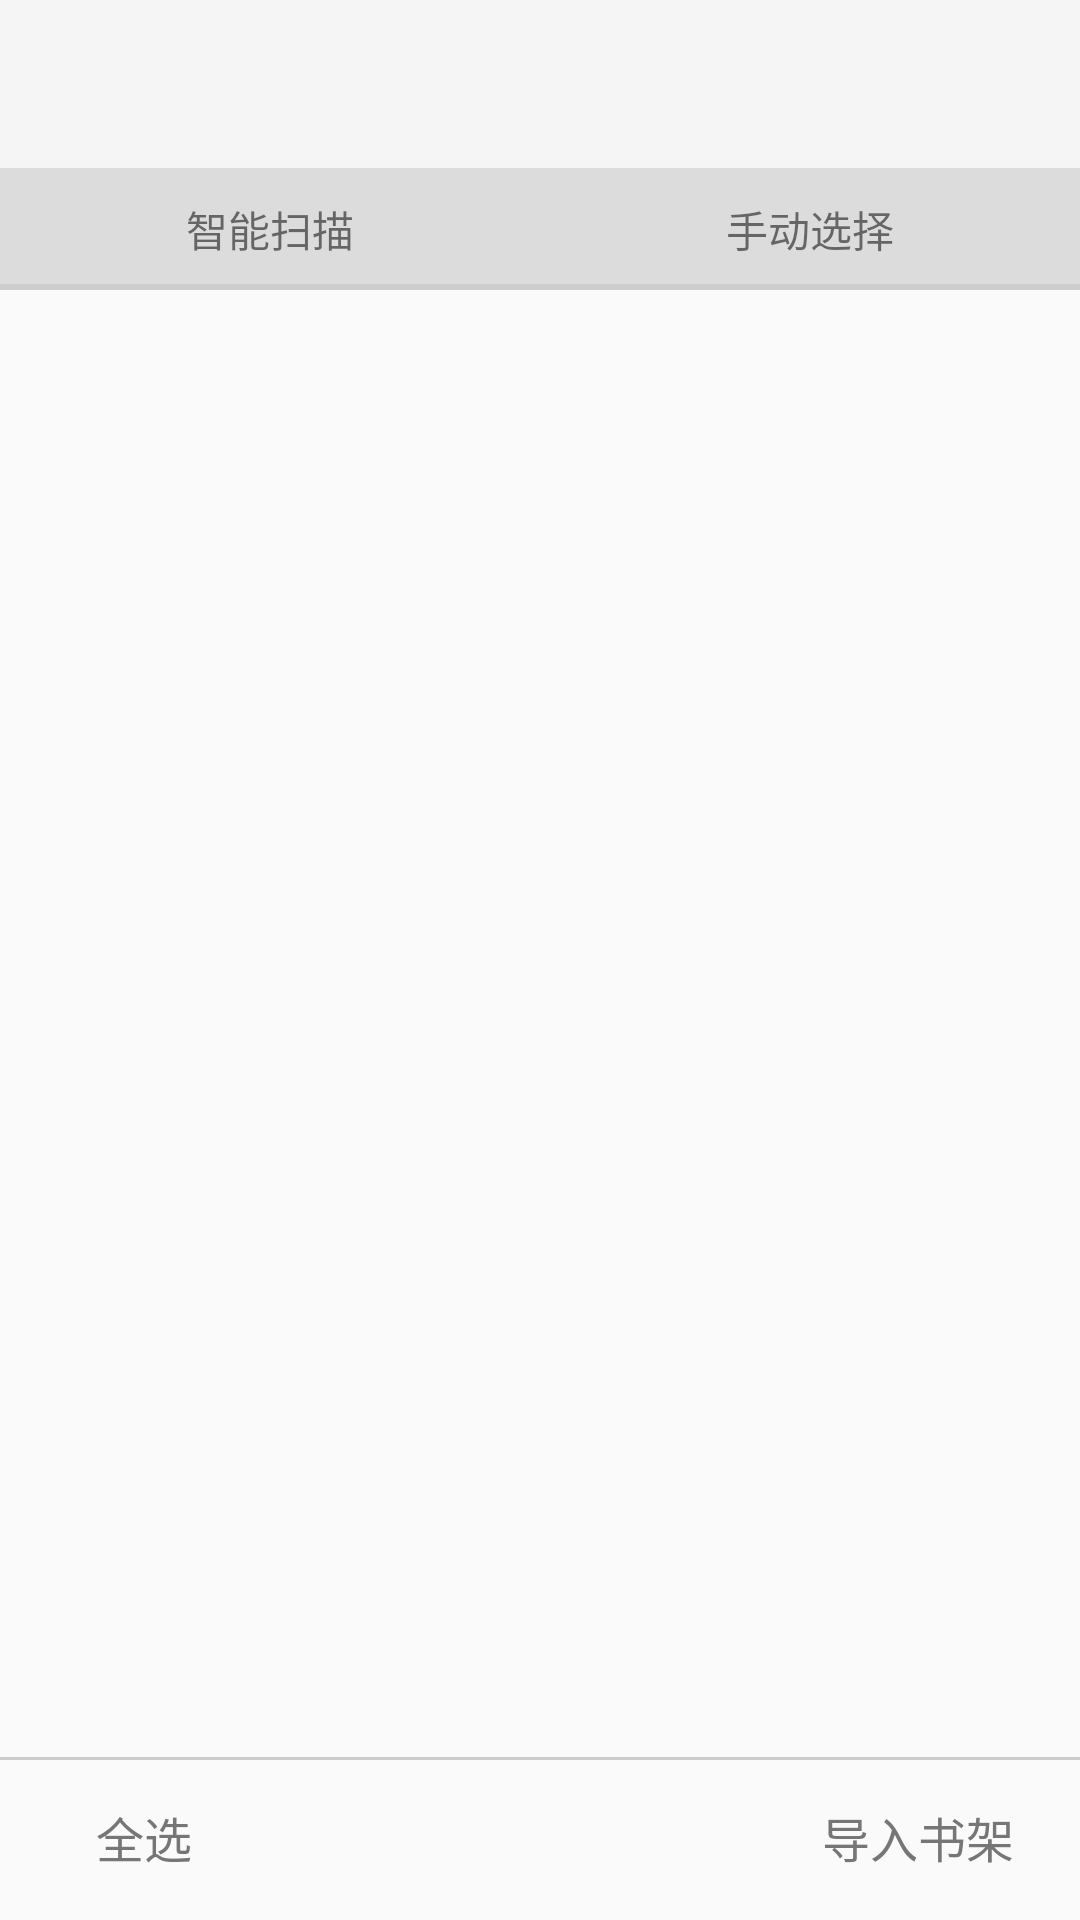

Layout XML and referenced resources for this Android screen:
<!-- AndroidManifest.xml: application theme Theme.AppCompat.Light.NoActionBar -->
<!-- res/layout/add_fiction.xml -->
<?xml version="1.0" encoding="utf-8"?>
<LinearLayout xmlns:android="http://schemas.android.com/apk/res/android"
    android:orientation="vertical" android:layout_width="match_parent"
    android:layout_height="match_parent">
    <androidx.appcompat.widget.Toolbar
        android:id="@+id/toolbar"
        android:layout_height="?attr/actionBarSize"
        android:layout_width="match_parent"
        android:background="?attr/colorPrimary" />
    <LinearLayout
        android:id="@+id/bottomlinear"
        android:layout_width="fill_parent"
        android:layout_height="wrap_content"
        android:orientation="horizontal"
        android:background="#DCDCDC">
        <TextView
            android:id="@+id/automatic_scan"
            android:layout_width="0dp"
            android:layout_height="fill_parent"
            android:layout_weight="1"
            android:paddingTop="10dp"
            android:paddingBottom="8dp"
            android:paddingLeft="10dp"
            android:paddingRight="10dp"
            android:gravity="center"
            android:textSize="14sp"
            android:text="@string/automatic_scan"
            />
        <TextView
            android:id="@+id/manual_choose"
            android:layout_width="0dp"
            android:layout_height="fill_parent"
            android:layout_weight="1"
            android:paddingTop="10dp"
            android:paddingBottom="8dp"
            android:paddingLeft="10dp"
            android:paddingRight="10dp"
            android:gravity="center"
            android:textSize="14sp"
            android:text="@string/manual_choose"
            />
    </LinearLayout>
    <LinearLayout
        android:id="@+id/cursorarea"
        android:layout_width="fill_parent"
        android:background="#CDCDCD"
        android:orientation="horizontal"
        android:layout_height="2dp">
        <ImageView
            android:id="@+id/cursor_btn"
            android:layout_width="fill_parent"
            android:layout_height="fill_parent">
        </ImageView>
    </LinearLayout>


    <androidx.viewpager.widget.ViewPager
        android:id="@+id/viewpager_choose_xiaoshuo"
        android:layout_width="fill_parent"
        android:layout_height="0dp"
        android:layout_weight="1">
    </androidx.viewpager.widget.ViewPager>
    <LinearLayout
        android:layout_width="match_parent"
        android:layout_height="wrap_content"
        android:id="@+id/bottom"
        android:paddingLeft="8dp"
        android:paddingRight="8dp"
        android:paddingTop="16dp"
        android:background="@drawable/mline"
        android:paddingBottom="16dp"
        android:visibility="visible">
        <TextView
            android:layout_width="0dp"
            android:layout_height="wrap_content"
            android:id="@+id/choose_all"
            android:layout_weight="1"
            android:layout_marginLeft="24dp"
            android:text="@string/choose_all"
            android:textColor="@color/nomal_text"
            android:textSize="16sp"/>
        <TextView
            android:layout_width="0dp"
            android:layout_height="wrap_content"
            android:id="@+id/add_book"
            android:layout_weight="1"
            android:text="@string/in_bookshelf"
            android:gravity="right"
            android:layout_marginRight="14dp"
            android:textColor="@color/nomal_text"
            android:textSize="16sp"/>
    </LinearLayout>
</LinearLayout>
<!-- resources referenced by this layout -->
<resources>
  <color name="nomal_text">#767676</color>
  <!-- drawable mline (drawable) -->
  <?xml version="1.0" encoding="utf-8"?>
  <layer-list xmlns:android="http://schemas.android.com/apk/res/android">
  
      <item
          android:top="1dp"
          android:right="-2dp"
          android:left="-2dp"
          android:bottom="-2dp">
          <shape>
              <solid android:color="@android:color/transparent"/>
              <stroke
                  android:width="1dp"
                  android:color="#ffcccccc"/>
          </shape>
      </item>
  
  </layer-list>
  <string name="automatic_scan">智能扫描</string>
  <string name="choose_all">全选</string>
  <string name="in_bookshelf">导入书架</string>
  <string name="manual_choose">手动选择</string>
</resources>
